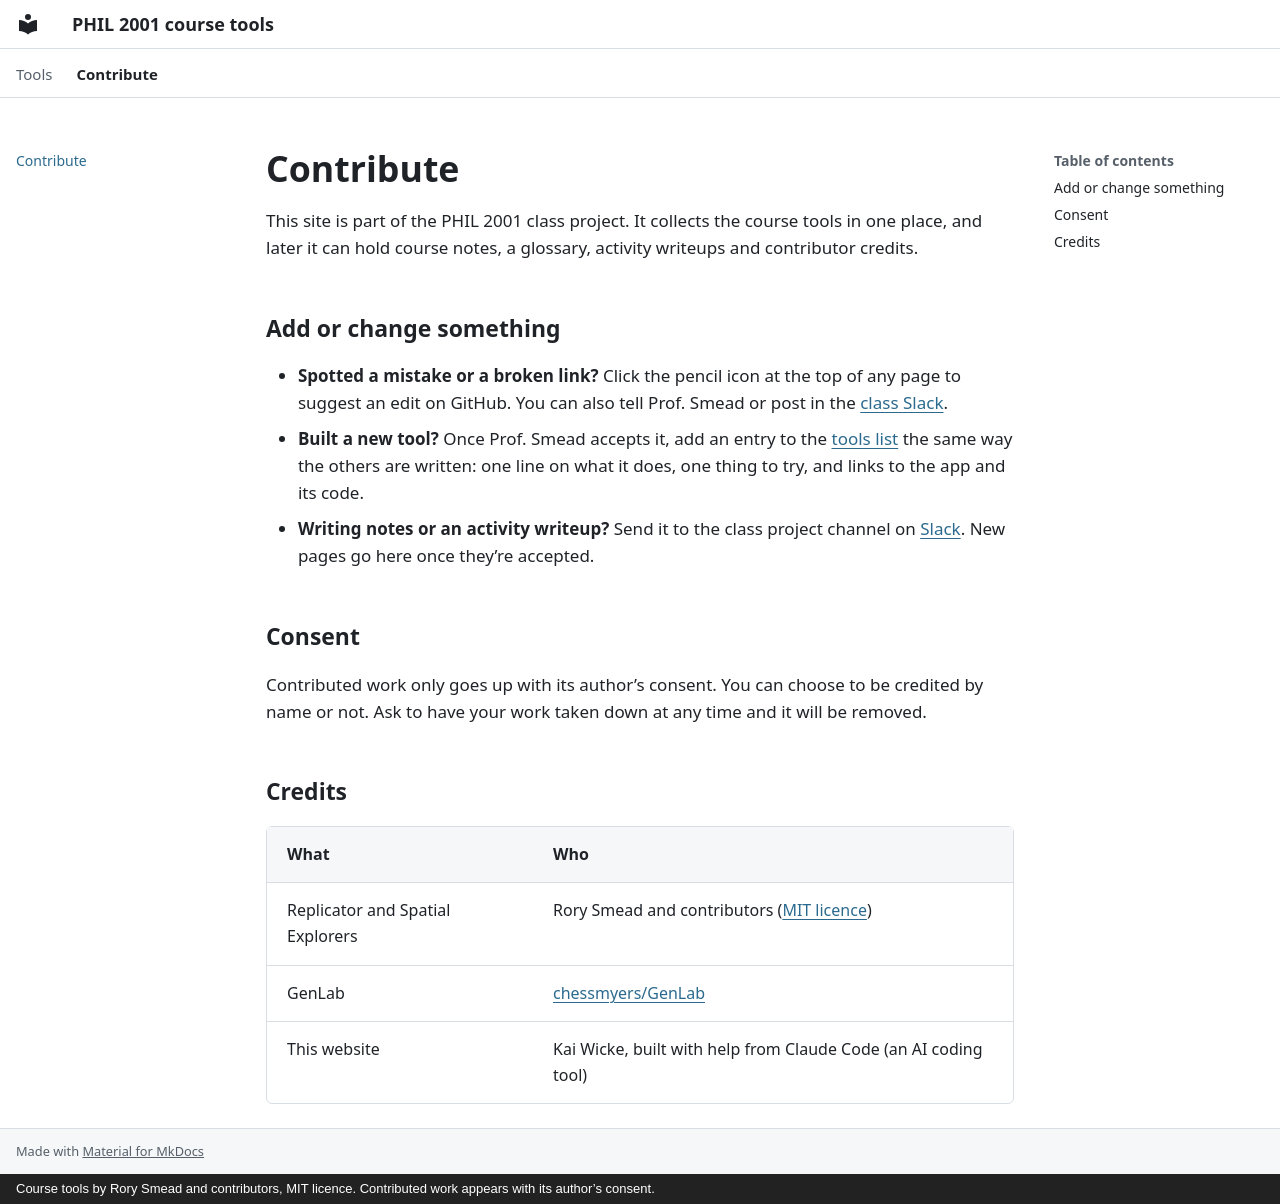

repository: kaiwicke07/phil2001-site · page: contribute/index.html · generator: mkdocs · copyright: Course tools by Rory Smead and contributors, MIT licence. Contributed work appears with its author’s consent.

---
title: Contribute
---

# Contribute

This site is part of the PHIL 2001 class project. It collects the course tools in one place,
and later it can hold course notes, a glossary, activity writeups and contributor credits.

## Add or change something

- **Spotted a mistake or a broken link?** Click the pencil icon at the top of any page to
  suggest an edit on GitHub. You can also tell Prof. Smead or post in the [class Slack](https://join.slack.com/t/ethicsandevol-t9t5805/shared_invite/zt-4ayaznr0m-ySVsedIYr2STxCtHrn3yvA).
- **Built a new tool?** Once Prof. Smead accepts it, add an entry to the
  [tools list](index.md#tools) the same way the others are written: one line on what it
  does, one thing to try, and links to the app and its code.
- **Writing notes or an activity writeup?** Send it to the class project channel on [Slack](https://join.slack.com/t/ethicsandevol-t9t5805/shared_invite/zt-4ayaznr0m-ySVsedIYr2STxCtHrn3yvA). New pages
  go here once they're accepted.

## Consent

Contributed work only goes up with its author's consent. You can choose to be credited by
name or not. Ask to have your work taken down at any time and it will be removed.

## Credits

| What | Who |
|---|---|
| Replicator and Spatial Explorers | Rory Smead and contributors ([MIT licence](https://github.com/rorysmead/phil2001-replicator/blob/main/LICENSE)) |
| GenLab | [chessmyers/GenLab](https://github.com/chessmyers/GenLab) |
| This website | Kai Wicke, built with help from Claude Code (an AI coding tool) |
